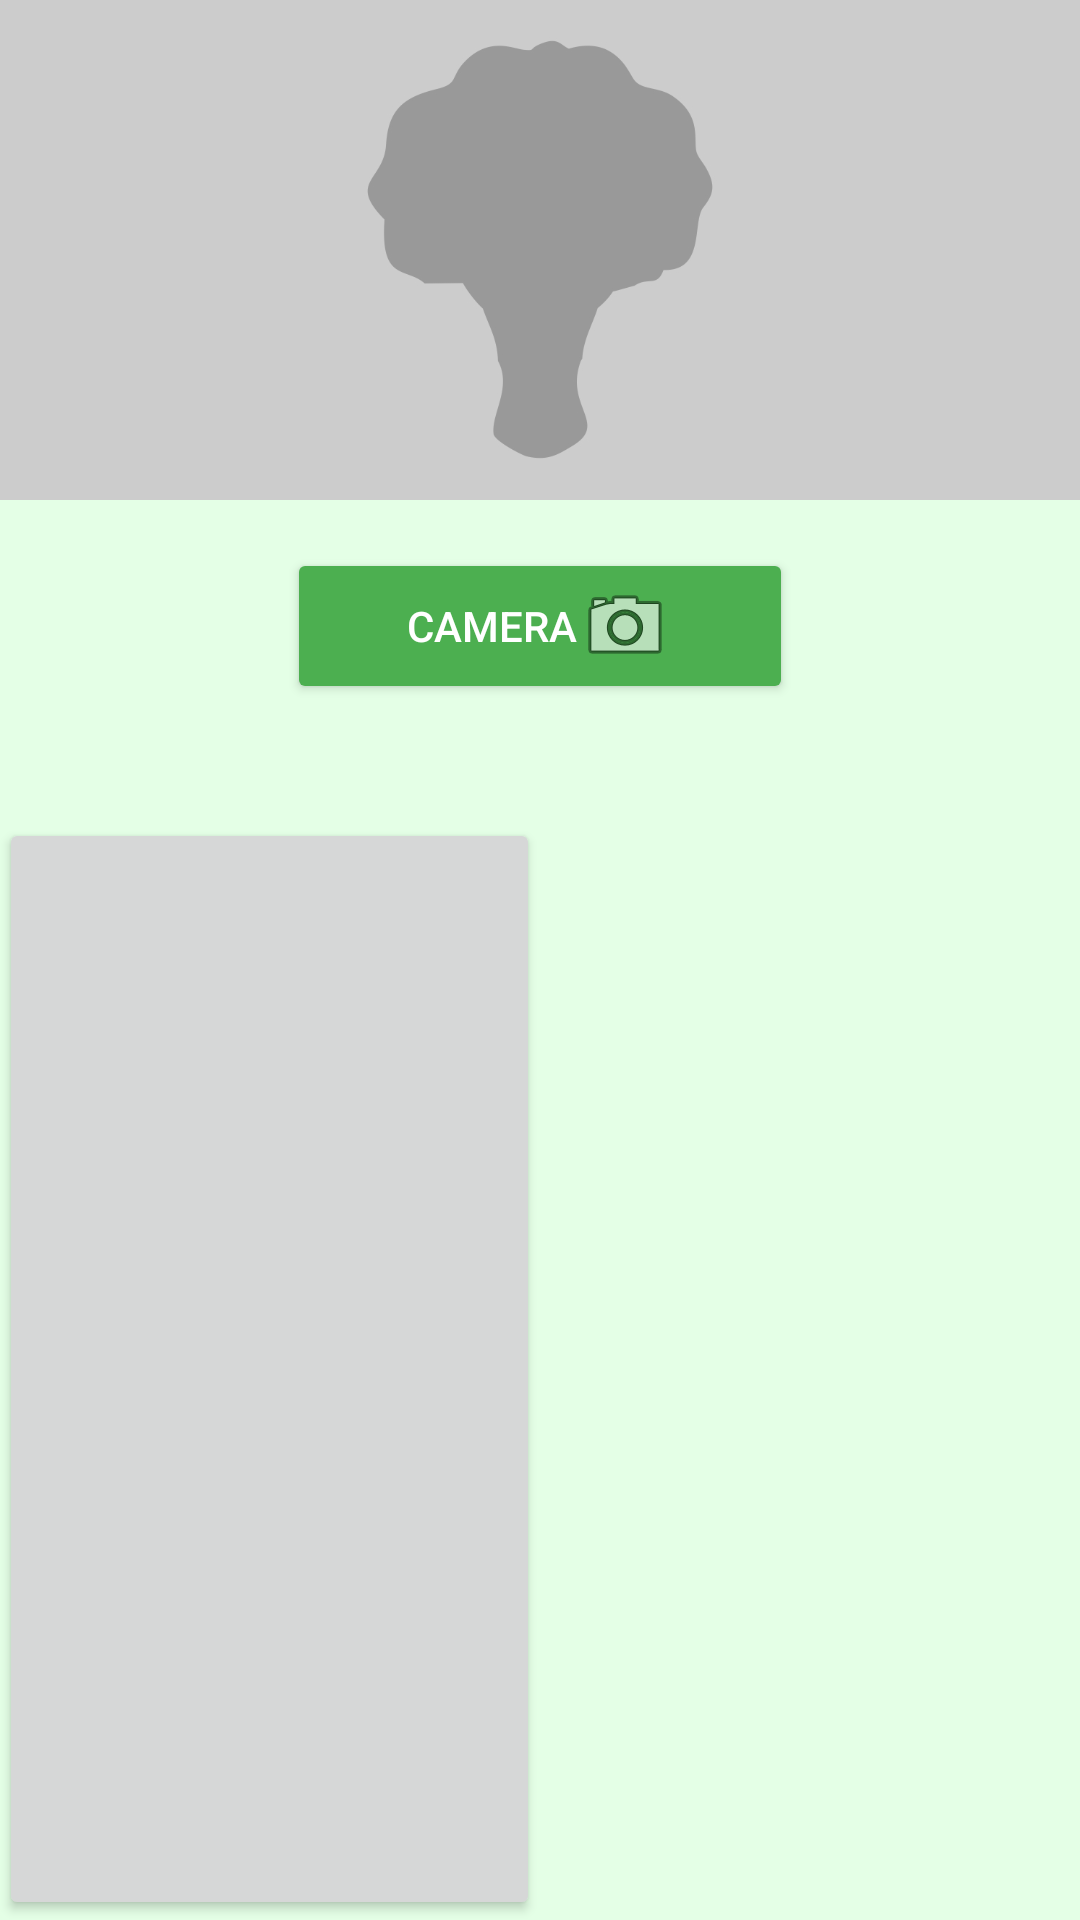

Layout XML and referenced resources for this Android screen:
<!-- AndroidManifest.xml: application theme AppTheme -->
<!-- res/layout/activity_camera.xml -->
<?xml version="1.0" encoding="utf-8"?>
<ScrollView xmlns:android="http://schemas.android.com/apk/res/android"
    xmlns:app="http://schemas.android.com/apk/res-auto"
    android:layout_width="fill_parent"
    android:layout_height="fill_parent"
    android:fillViewport="true"
    android:scrollbars="vertical"
    android:scrollbarStyle="outsideOverlay"
    android:background="@color/colorBackground">
    <LinearLayout
        xmlns:tools="http://schemas.android.com/tools"
        android:id="@+id/activity_camera"
        android:layout_width="match_parent"
        android:layout_height="match_parent"
        android:orientation="vertical"
        android:gravity="center"
        android:paddingBottom="@dimen/activity_vertical_margin"
        android:paddingLeft="@dimen/activity_horizontal_margin"
        android:paddingRight="@dimen/activity_horizontal_margin"
        android:paddingTop="@dimen/activity_vertical_margin"
        tools:context="com.makus.myapplication.CameraActivity">
        <ImageView
            android:id="@+id/iv_kamera"
            android:layout_height="500px"
            android:layout_width="match_parent"
            android:src="@drawable/no_image"
            android:scaleType="centerCrop" />
        <Button
            android:id="@+id/b_kamera"
            android:layout_width="wrap_content"
            android:layout_height="wrap_content"
            android:paddingLeft="40dp"
            android:paddingRight="40dp"
            android:layout_marginTop="16dp"
            android:textColor="#fff"
            android:backgroundTint="@color/colorPrimary"
            android:drawableRight="@android:drawable/ic_menu_camera"
            android:text="Camera" />
        <TextView
            android:id="@+id/tv_deskripsi"
            android:layout_width="wrap_content"
            android:layout_height="wrap_content" />
        <LinearLayout
            android:layout_width="match_parent"
            android:layout_height="match_parent"
            android:orientation="horizontal">
            <LinearLayout
                android:layout_width="match_parent"
                android:layout_height="match_parent"
                android:layout_weight="1"
                android:orientation="vertical">
                <TextView
                    android:id="@+id/tv_1"
                    android:layout_width="match_parent"
                    android:layout_height="wrap_content"
                    />
                <Button
                    android:id="@+id/b_warna"
                    android:layout_height="match_parent"
                    android:layout_width="match_parent"
                    android:text=""
                    android:layout_weight="1"/>
            </LinearLayout>
            <TextView
                android:id="@+id/tv_warna"
                android:layout_width="match_parent"
                android:layout_height="match_parent"
                android:text=""
                android:layout_weight="1"/>
        </LinearLayout>
    </LinearLayout>
</ScrollView>
<!-- resources referenced by this layout -->
<resources>
  <color name="colorBackground">#E4FFE6</color>
  <color name="colorPrimary">#4CAF50</color>
  <!-- drawable no_image: jpg bitmap (drawable, 56037 bytes) -->
  <style name="AppTheme" parent="Theme.AppCompat.Light.DarkActionBar">
          
          <item name="colorPrimary">@color/colorPrimary</item>
          <item name="colorPrimaryDark">@color/colorPrimaryDark</item>
          <item name="colorAccent">@color/colorAccent</item>
      </style>
  <color name="colorPrimaryDark">#2E7D32</color>
  <color name="colorAccent">#A5D6A7</color>
</resources>
